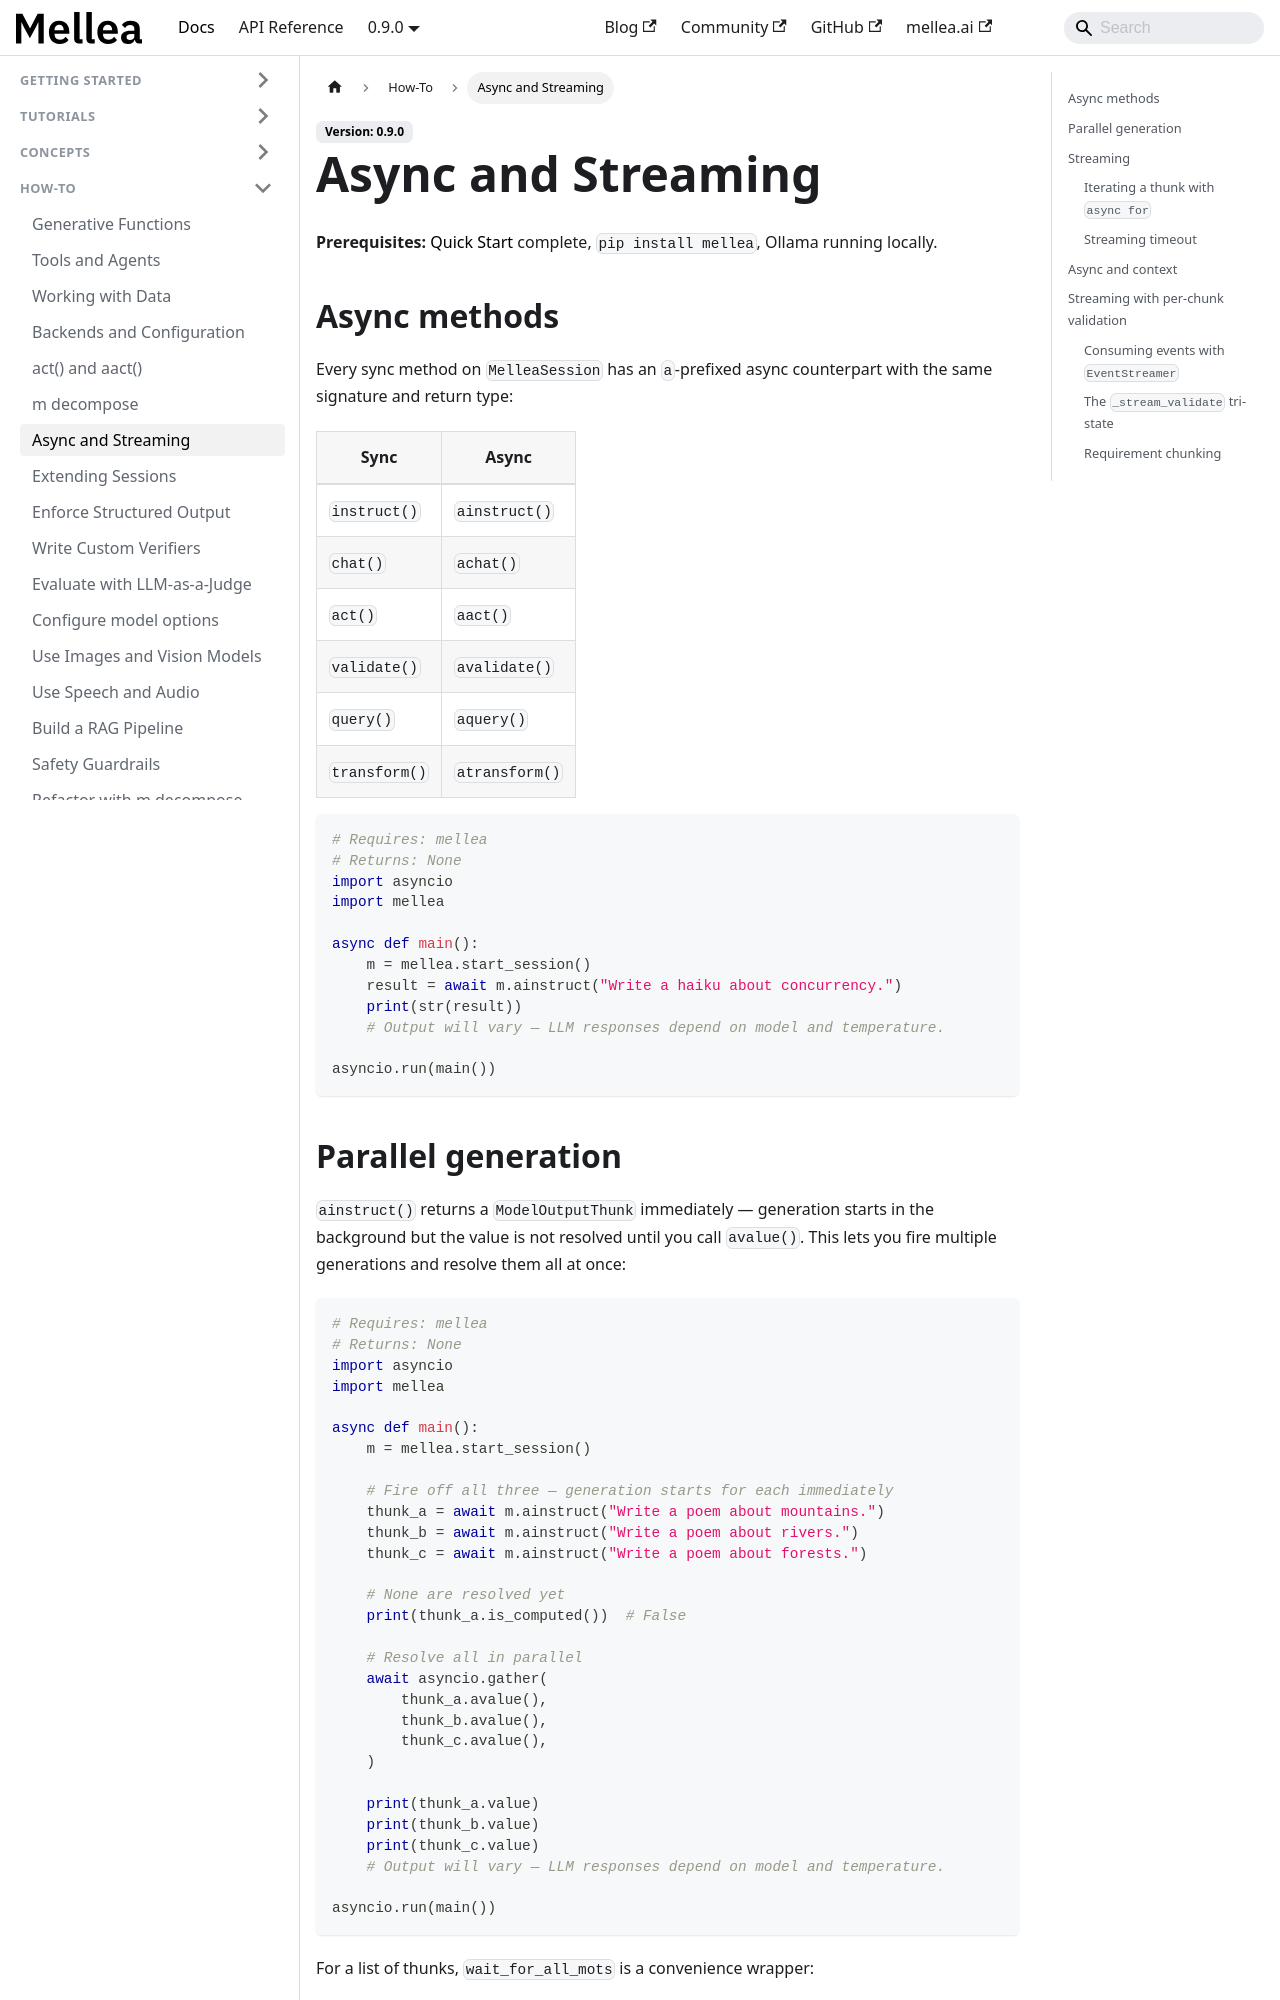

repository: generative-computing/mellea · page: how-to/use-async-and-streaming.html · generator: docusaurus

---
title: "Async and Streaming"
description: "Use async methods, parallel generation, and streaming output with Mellea."
# diataxis: how-to
---

**Prerequisites:** [Quick Start](../getting-started/quickstart.md) complete,
`pip install mellea`, Ollama running locally.

## Async methods

Every sync method on `MelleaSession` has an `a`-prefixed async counterpart with the
same signature and return type:

| Sync | Async |
| ---- | ----- |
| `instruct()` | `ainstruct()` |
| `chat()` | `achat()` |
| `act()` | `aact()` |
| `validate()` | `avalidate()` |
| `query()` | `aquery()` |
| `transform()` | `atransform()` |

```python
# Requires: mellea
# Returns: None
import asyncio
import mellea

async def main():
    m = mellea.start_session()
    result = await m.ainstruct("Write a haiku about concurrency.")
    print(str(result))
    # Output will vary — LLM responses depend on model and temperature.

asyncio.run(main())
```

## Parallel generation

`ainstruct()` returns a `ModelOutputThunk` immediately — generation starts in the
background but the value is not resolved until you call `avalue()`. This lets you
fire multiple generations and resolve them all at once:

```python
# Requires: mellea
# Returns: None
import asyncio
import mellea

async def main():
    m = mellea.start_session()

    # Fire off all three — generation starts for each immediately
    thunk_a = await m.ainstruct("Write a poem about mountains.")
    thunk_b = await m.ainstruct("Write a poem about rivers.")
    thunk_c = await m.ainstruct("Write a poem about forests.")

    # None are resolved yet
    print(thunk_a.is_computed())  # False

    # Resolve all in parallel
    await asyncio.gather(
        thunk_a.avalue(),
        thunk_b.avalue(),
        thunk_c.avalue(),
    )

    print(thunk_a.value)
    print(thunk_b.value)
    print(thunk_c.value)
    # Output will vary — LLM responses depend on model and temperature.

asyncio.run(main())
```

For a list of thunks, `wait_for_all_mots` is a convenience wrapper:

```python
# Requires: mellea
# Returns: None
import asyncio
import mellea
from mellea.helpers.async_helpers import wait_for_all_mots

async def main():
    m = mellea.start_session()

    thunks = []
    for topic in ["mountains", "rivers", "forests"]:
        thunks.append(await m.ainstruct(f"Write a short poem about {topic}."))

    await wait_for_all_mots(thunks)

    for t in thunks:
        print(t.value)
    # Output will vary — LLM responses depend on model and temperature.

asyncio.run(main())
```

> **Note:** All thunks passed to `wait_for_all_mots` must belong to the same event
> loop, which is always the case when using `MelleaSession`.
